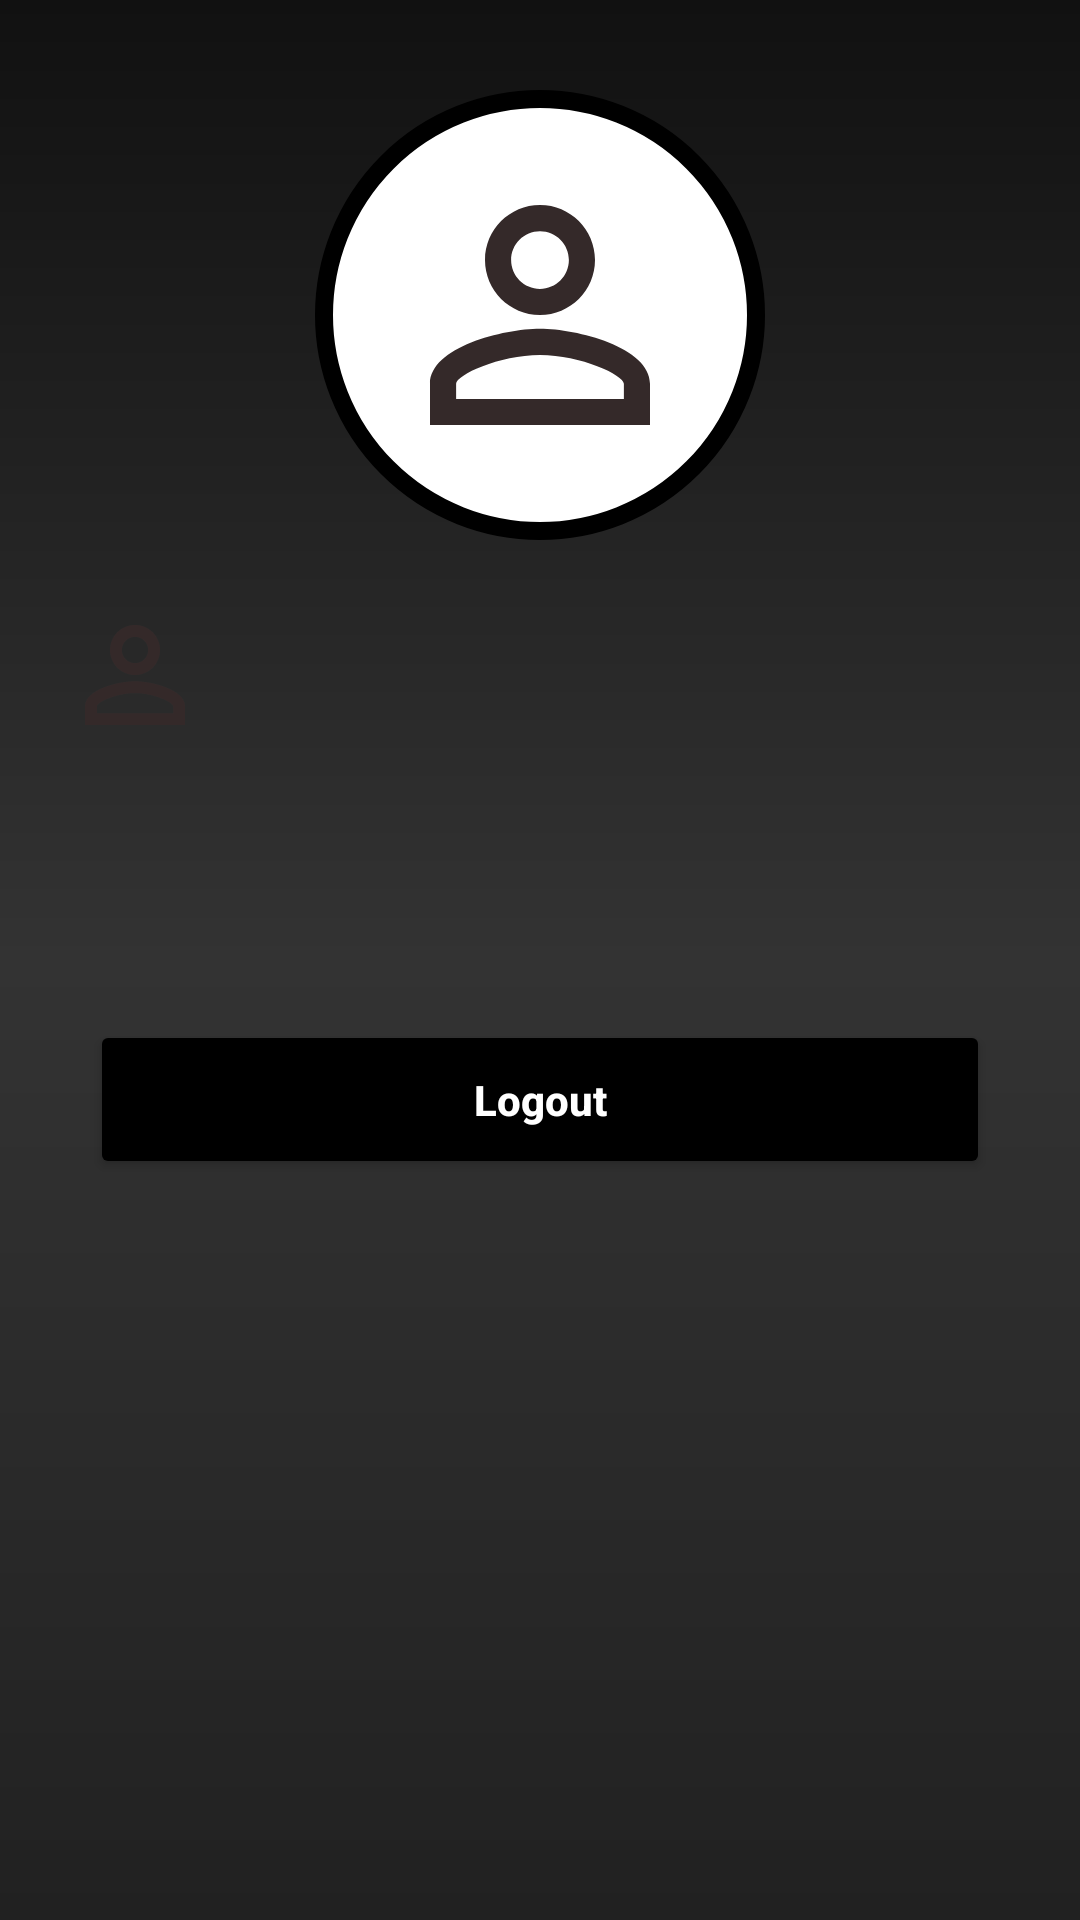

Layout XML and referenced resources for this Android screen:
<!-- AndroidManifest.xml: application theme Theme.ProjetoFireBase -->
<!-- res/layout/activity_form_perfil.xml -->
<?xml version="1.0" encoding="utf-8"?>
<androidx.core.widget.NestedScrollView xmlns:app="http://schemas.android.com/apk/res-auto"
    xmlns:tools="http://schemas.android.com/tools"
    android:layout_width="match_parent"
    android:layout_height="match_parent"
    android:fillViewport="true"
    xmlns:android="http://schemas.android.com/apk/res/android">
    <androidx.constraintlayout.widget.ConstraintLayout
        android:layout_width="match_parent"
        android:layout_height="match_parent"
        android:background="@drawable/background"
        tools:context=".FormPerfil">

        <View
            android:id="@+id/foto_perfil"
            style="@style/Container_Foto_Perfil"
            app:layout_constraintStart_toStartOf="parent"
            app:layout_constraintEnd_toEndOf="parent"
            app:layout_constraintTop_toTopOf="parent" />

        <ImageView
            android:id="@+id/imagem_icone"
            android:layout_width="120dp"
            android:layout_height="110dp"
            android:src="@drawable/ic_usuario"
            app:layout_constraintBottom_toBottomOf="@id/foto_perfil"
            app:layout_constraintEnd_toEndOf="@id/foto_perfil"
            app:layout_constraintStart_toStartOf="@id/foto_perfil"
            app:layout_constraintTop_toTopOf="@id/foto_perfil" />

        <ImageView
            android:id="@+id/icon_acc_user"
            android:layout_width="50dp"
            android:layout_height="50dp"
            android:src="@drawable/ic_usuario"
            android:layout_marginLeft="20dp"
            android:layout_marginTop="20dp"
            app:layout_constraintTop_toBottomOf="@id/foto_perfil"
            app:layout_constraintStart_toStartOf="parent" />

        <TextView
            android:id="@+id/text_userlAC"
            android:layout_width="wrap_content"
            android:layout_height="wrap_content"
            android:textSize="20sp"
            android:textStyle="bold"
            android:textColor="@color/black"
            android:layout_marginTop="31dp"
            android:layout_marginLeft="20dp"
            app:layout_constraintStart_toEndOf="@id/icon_acc_user"
            app:layout_constraintTop_toBottomOf="@id/foto_perfil" />

        <ImageView
            android:id="@+id/icon_acc_email"
            android:layout_width="50dp"
            android:layout_height="50dp"
            android:src="@drawable/ic_email"
            android:layout_marginLeft="20dp"
            android:layout_marginTop="20dp"
            app:layout_constraintTop_toBottomOf="@id/icon_acc_user"
            app:layout_constraintStart_toStartOf="parent"/>
        <TextView
            android:id="@+id/text_email_user"
            android:layout_width="wrap_content"
            android:layout_height="wrap_content"
            android:textSize="20sp"
            android:textStyle="bold"
            android:textColor="@color/black"
            android:layout_marginTop="40dp"
            android:layout_marginLeft="20dp"
            app:layout_constraintStart_toEndOf="@id/icon_acc_email"
            app:layout_constraintTop_toBottomOf="@id/text_userlAC" />
        <Button
            android:id="@+id/button_logout"
            android:layout_width="match_parent"
            android:layout_height="wrap_content"
            android:backgroundTint="@color/black"
            android:text="Logout"
            android:textStyle="bold"
            android:textColor="#FFFFFF"
            android:padding="17dp"
            android:textAllCaps="false"
            android:layout_marginLeft="30dp"
            android:layout_marginRight="30dp"
            android:layout_marginTop="35dp"
            app:layout_constraintTop_toBottomOf="@id/text_email_user"/>

    </androidx.constraintlayout.widget.ConstraintLayout>
</androidx.core.widget.NestedScrollView>
<!-- resources referenced by this layout -->
<resources>
  <color name="black">#FF000000</color>
  <!-- drawable background (drawable) -->
  <?xml version="1.0" encoding="utf-8"?>
  <shape xmlns:android="http://schemas.android.com/apk/res/android">
      <gradient
          android:startColor="#111111"
          android:centerColor="#333333"
          android:endColor="#212121"
          android:angle="270" />
  </shape>
  <!-- drawable ic_usuario (drawable) -->
  <vector android:height="24dp" android:tint="#342929"
      android:viewportHeight="24" android:viewportWidth="24"
      android:width="24dp" xmlns:android="http://schemas.android.com/apk/res/android">
      <path android:fillColor="@android:color/white" android:pathData="M12,5.9c1.16,0 2.1,0.94 2.1,2.1s-0.94,2.1 -2.1,2.1S9.9,9.16 9.9,8s0.94,-2.1 2.1,-2.1m0,9c2.97,0 6.1,1.46 6.1,2.1v1.1L5.9,18.1L5.9,17c0,-0.64 3.13,-2.1 6.1,-2.1M12,4C9.79,4 8,5.79 8,8s1.79,4 4,4 4,-1.79 4,-4 -1.79,-4 -4,-4zM12,13c-2.67,0 -8,1.34 -8,4v3h16v-3c0,-2.66 -5.33,-4 -8,-4z"/>
  </vector>
  <style name="Container_Foto_Perfil">
          <item name="android:layout_width">150dp</item>
          <item name="android:layout_height">150dp</item>
          <item name="android:layout_gravity">center</item>]
          <item name="android:layout_marginTop">30dp</item>
          <item name="android:gravity">center</item>
          <item name="android:background">@drawable/container_user</item>
      </style>
  <style name="Theme.ProjetoFireBase" parent="Theme.MaterialComponents.DayNight.DarkActionBar">
          
          <item name="colorPrimary">@color/purple_500</item>
          <item name="colorPrimaryVariant">@color/black</item>
          <item name="colorOnPrimary">@color/white</item>
          
          <item name="colorSecondary">@color/teal_200</item>
          <item name="colorSecondaryVariant">@color/teal_700</item>
          <item name="colorOnSecondary">@color/black</item>
          
          <item name="android:statusBarColor">?attr/colorPrimaryVariant</item>
          
      </style>
  <!-- drawable container_user (drawable) -->
  <?xml version="1.0" encoding="utf-8"?>
  <shape xmlns:android="http://schemas.android.com/apk/res/android">
      <solid android:color="@color/white"/>
      <corners android:radius="100dp"/>
      <stroke android:color="@color/black" android:width="6dp"/>
  </shape>
  <color name="purple_500">#FF6200EE</color>
  <color name="white">#FFFFFFFF</color>
  <color name="teal_200">#FF03DAC5</color>
  <color name="teal_700">#FF018786</color>
</resources>
